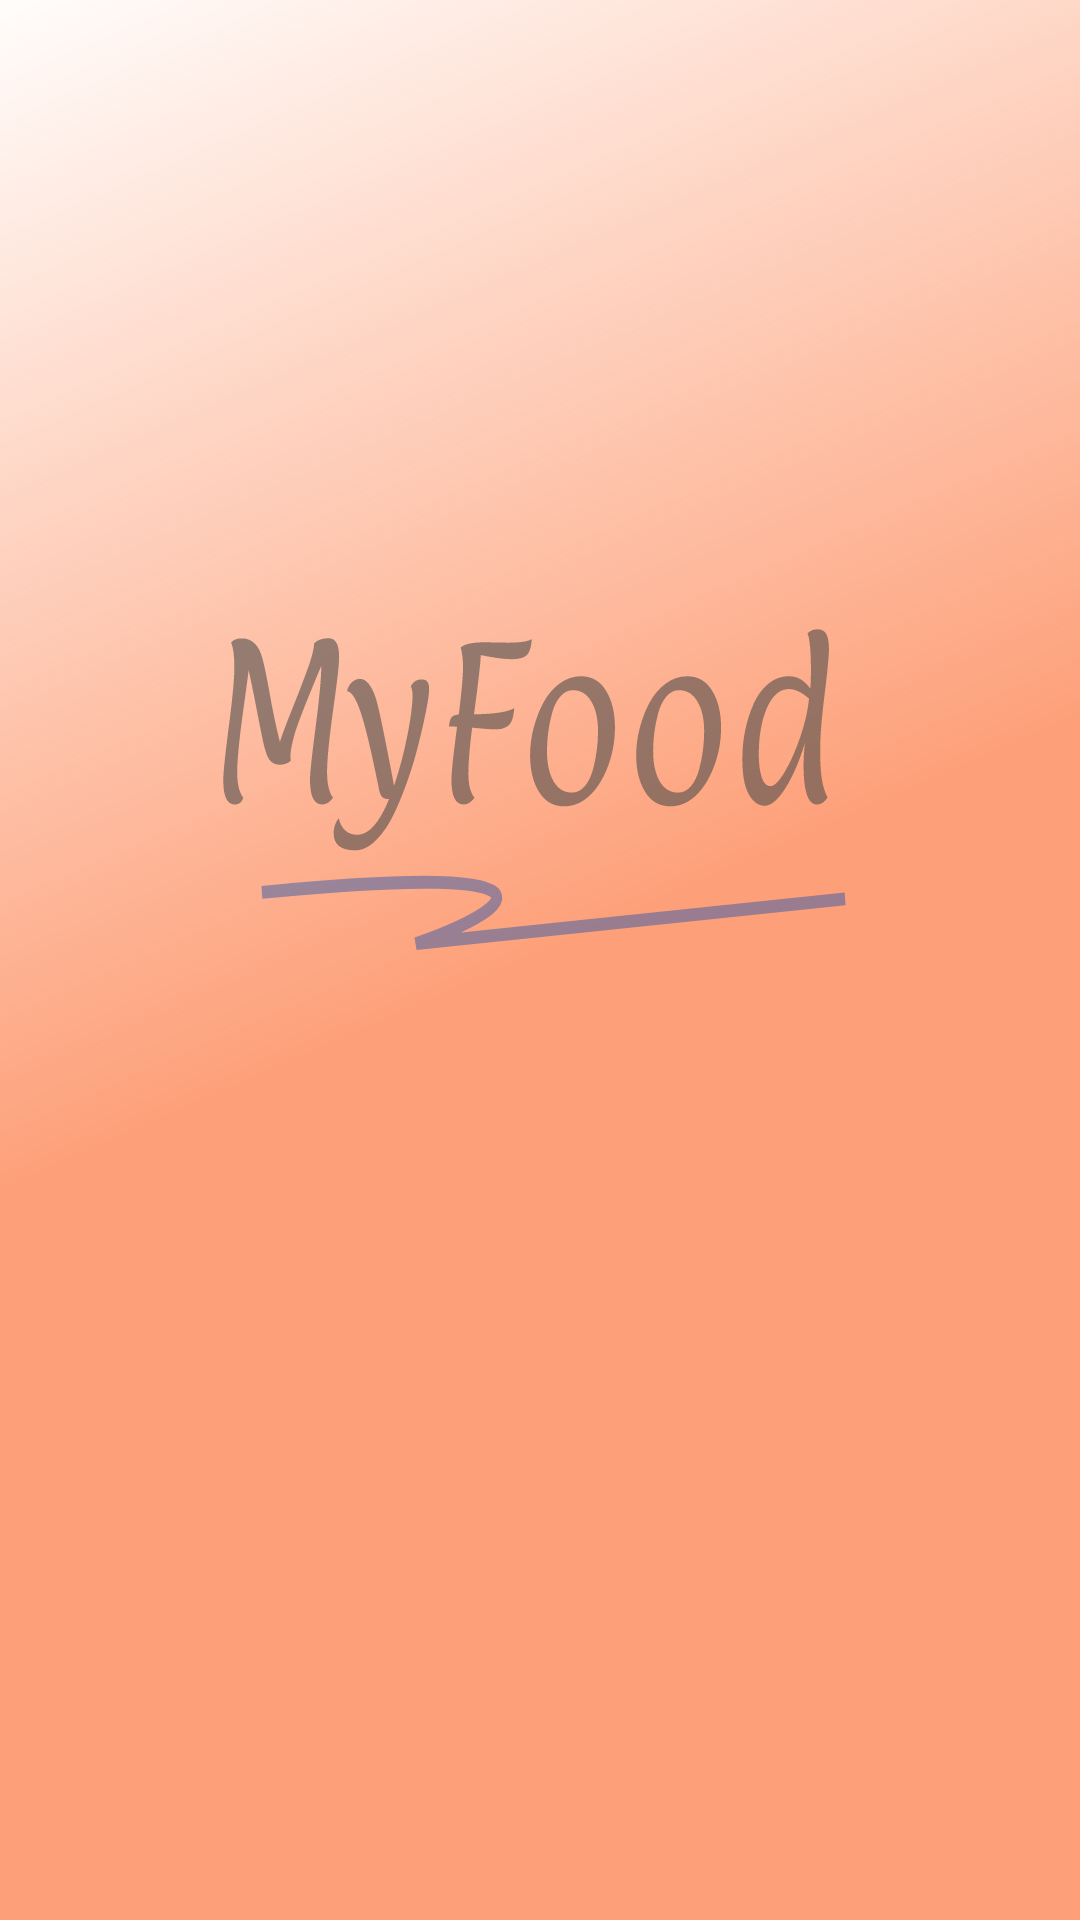

Reconstruct the res/layout file that produces this screen, plus the resources it refers to.
<!-- AndroidManifest.xml: application theme Theme.MyFood2 -->
<!-- res/layout/activity_splash_screen.xml -->
<?xml version="1.0" encoding="utf-8"?>
<androidx.constraintlayout.widget.ConstraintLayout xmlns:android="http://schemas.android.com/apk/res/android"
    xmlns:app="http://schemas.android.com/apk/res-auto"
    xmlns:tools="http://schemas.android.com/tools"
    android:layout_width="match_parent"
    android:layout_height="match_parent"
    android:background="@drawable/ic_myfood"
    tools:context=".SplashScreen">

</androidx.constraintlayout.widget.ConstraintLayout>
<!-- resources referenced by this layout -->
<resources>
  <!-- drawable ic_myfood: vector/xml drawable (drawable, 8288 chars, omitted) -->
  <style name="Theme.MyFood2" parent="Theme.MaterialComponents.DayNight.DarkActionBar">
          
          <item name="colorPrimary">@color/purple_500</item>
          <item name="colorPrimaryVariant">@color/purple_700</item>
          <item name="colorOnPrimary">@color/white</item>
          
          <item name="colorSecondary">@color/teal_200</item>
          <item name="colorSecondaryVariant">@color/teal_700</item>
          <item name="colorOnSecondary">@color/black</item>
          
          <item name="android:statusBarColor" tools:targetApi="l">?attr/colorPrimaryVariant</item>
          
      </style>
  <!-- not gathered from this repository: default colours our renderer supplied (Android Studio template values) -->
  <color name="purple_500">#FF6200EE</color>
  <color name="purple_700">#FF3700B3</color>
  <color name="teal_200">#FF03DAC5</color>
  <color name="teal_700">#FF018786</color>
  <color name="black">#FF000000</color>
  <color name="white">#FFFFFFFF</color>
</resources>
